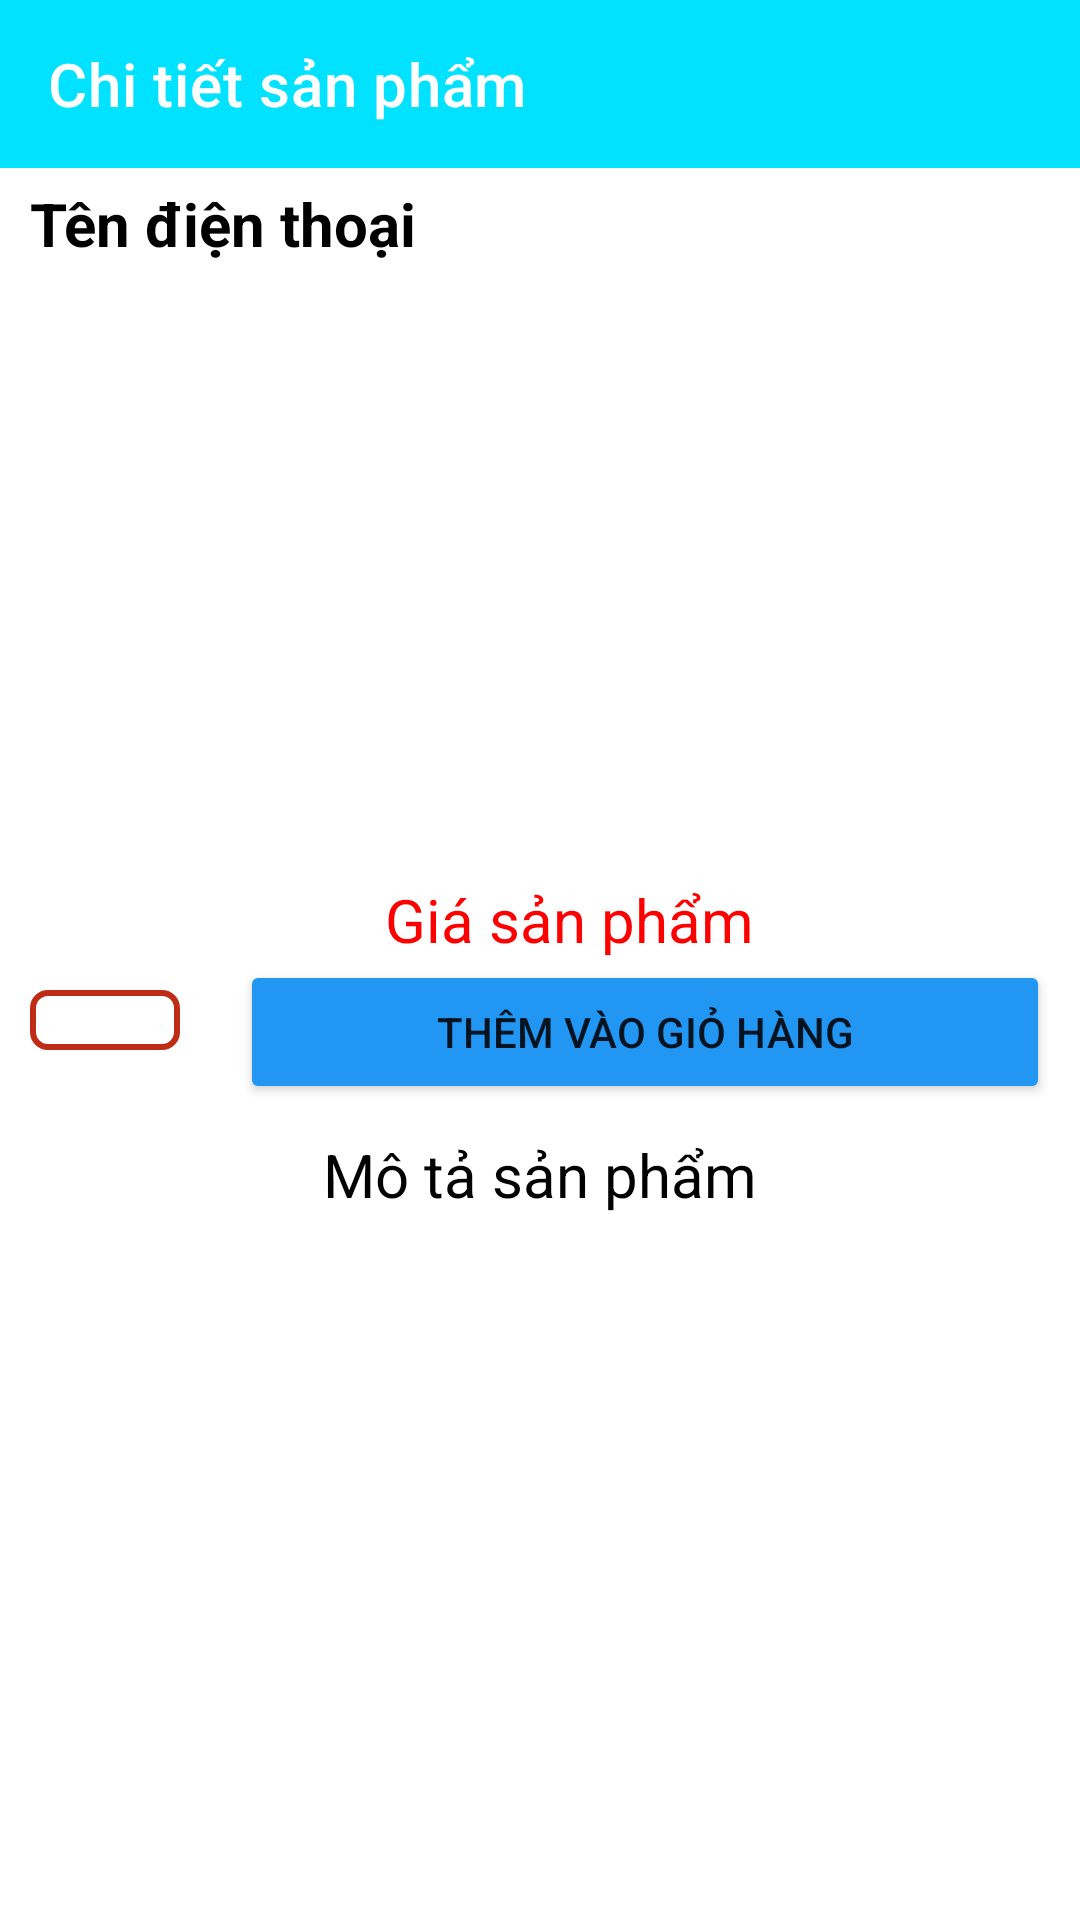

This screen was rendered from an Android layout file. Write that file and the resources it references.
<!-- AndroidManifest.xml: application theme Theme.SHOP -->
<!-- res/layout/activity_chi_tiet_san_pham.xml -->
<?xml version="1.0" encoding="utf-8"?>
<LinearLayout xmlns:android="http://schemas.android.com/apk/res/android"
    xmlns:tools="http://schemas.android.com/tools"
    android:layout_width="match_parent"
    xmlns:app="http://schemas.android.com/apk/res-auto"
    android:orientation="vertical"
    android:layout_height="match_parent"
    tools:context=".Activity.ChiTietSanPham">
    <androidx.appcompat.widget.Toolbar
        android:id="@+id/tb_ChiTietSanPhamCTSP"
        app:title="Chi tiết sản phẩm"
        app:titleTextColor="#ffffff"
        android:background="#00E2FF"
        android:layout_width="match_parent"
        android:layout_height="?attr/actionBarSize"/>
    <TextView
        android:id="@+id/txt_TenSanPhamCTSP"
        android:layout_width="wrap_content"
        android:layout_height="wrap_content"
        android:textColor="#000000"
        android:textSize="20sp"
        android:layout_marginLeft="10dp"
        android:layout_marginTop="5dp"
        android:text="Tên điện thoại"
        android:textStyle="bold"/>
    <LinearLayout
        android:layout_width="match_parent"
        android:gravity="center"
        android:layout_height="wrap_content"
        android:orientation="vertical">
        <ImageView
            android:id="@+id/img_HinhAnhCTSP"
            android:layout_width="match_parent"
            android:scaleType="fitCenter"
            android:layout_height="200dp"
            android:src="@mipmap/ic_launcher_round" />
        <LinearLayout
            android:layout_width="match_parent"
            android:layout_height="wrap_content"
            android:gravity="center"
            android:orientation="vertical">

            <TextView
                android:id="@+id/txt_GiaCTSP"
                android:layout_width="wrap_content"
                android:layout_height="wrap_content"
                android:layout_marginLeft="10dp"
                android:layout_marginTop="5dp"
                android:text="Giá sản phẩm"
                android:textColor="#FF0000"
                android:textSize="20sp" />

            <LinearLayout
                android:layout_width="match_parent"
                android:layout_height="match_parent"
                android:orientation="horizontal">

                <Spinner
                    android:id="@+id/spinner_CTSP"
                    android:layout_width="50dp"
                    android:layout_height="20dp"
                    android:layout_marginLeft="10dp"
                    android:layout_marginTop="10dp"
                    android:layout_marginRight="10dp"
                    android:background="@drawable/spinner"
                    android:gravity="center"
                    android:padding="15dp"
                    android:textAlignment="center" />

                <Button
                    android:id="@+id/btn_DatHang"
                    android:layout_width="match_parent"
                    android:layout_height="wrap_content"
                    android:layout_marginStart="10dp"
                    android:layout_marginEnd="10dp"
                    android:backgroundTint="#2196F3"
                    android:text="Thêm vào giỏ hàng" />
            </LinearLayout>

        </LinearLayout>

    </LinearLayout>

    <LinearLayout
        android:layout_width="match_parent"
        android:layout_height="match_parent"
        android:orientation="vertical">

        <TextView
            android:layout_width="wrap_content"
            android:layout_height="wrap_content"
            android:layout_marginTop="10dp"
            android:layout_gravity="center"
            android:textSize="20sp"
            android:textColor="@color/black"
            android:text="Mô tả sản phẩm"/>
        <ScrollView
            android:layout_width="match_parent"
            android:layout_margin="5dp"
            android:layout_height="wrap_content">
        <TextView
            android:layout_marginLeft="5dp"
            android:layout_marginTop="5dp"
            android:id="@+id/txt_MoTaSanPhamCTSP"
            android:layout_width="wrap_content"
            android:layout_height="wrap_content" />
        </ScrollView>
    </LinearLayout>
</LinearLayout>
<!-- resources referenced by this layout -->
<resources>
  <!-- drawable spinner (drawable) -->
  <?xml version="1.0" encoding="utf-8"?>
  <shape xmlns:android="http://schemas.android.com/apk/res/android">
          <solid android:color="@android:color/transparent"/>
          <corners android:radius="5dp"/>
          <stroke
              android:width="2dp"
              android:color="#bf2c15"/>
  </shape>
  <style name="Theme.SHOP" parent="Theme.MaterialComponents.DayNight.NoActionBar">
          
          <item name="colorPrimary">@color/purple_500</item>
          <item name="colorPrimaryVariant">@color/purple_700</item>
          <item name="colorOnPrimary">@color/white</item>
          
          <item name="colorSecondary">@color/teal_200</item>
          <item name="colorSecondaryVariant">@color/teal_700</item>
          <item name="colorOnSecondary">@color/black</item>
          
          <item name="android:statusBarColor" tools:targetApi="l">?attr/colorPrimaryVariant</item>
          
      </style>
  <!-- not gathered from this repository: default colours our renderer supplied (Android Studio template values) -->
  <color name="purple_500">#FF6200EE</color>
  <color name="purple_700">#FF3700B3</color>
  <color name="teal_200">#FF03DAC5</color>
  <color name="teal_700">#FF018786</color>
  <color name="black">#FF000000</color>
  <color name="white">#FFFFFFFF</color>
</resources>
